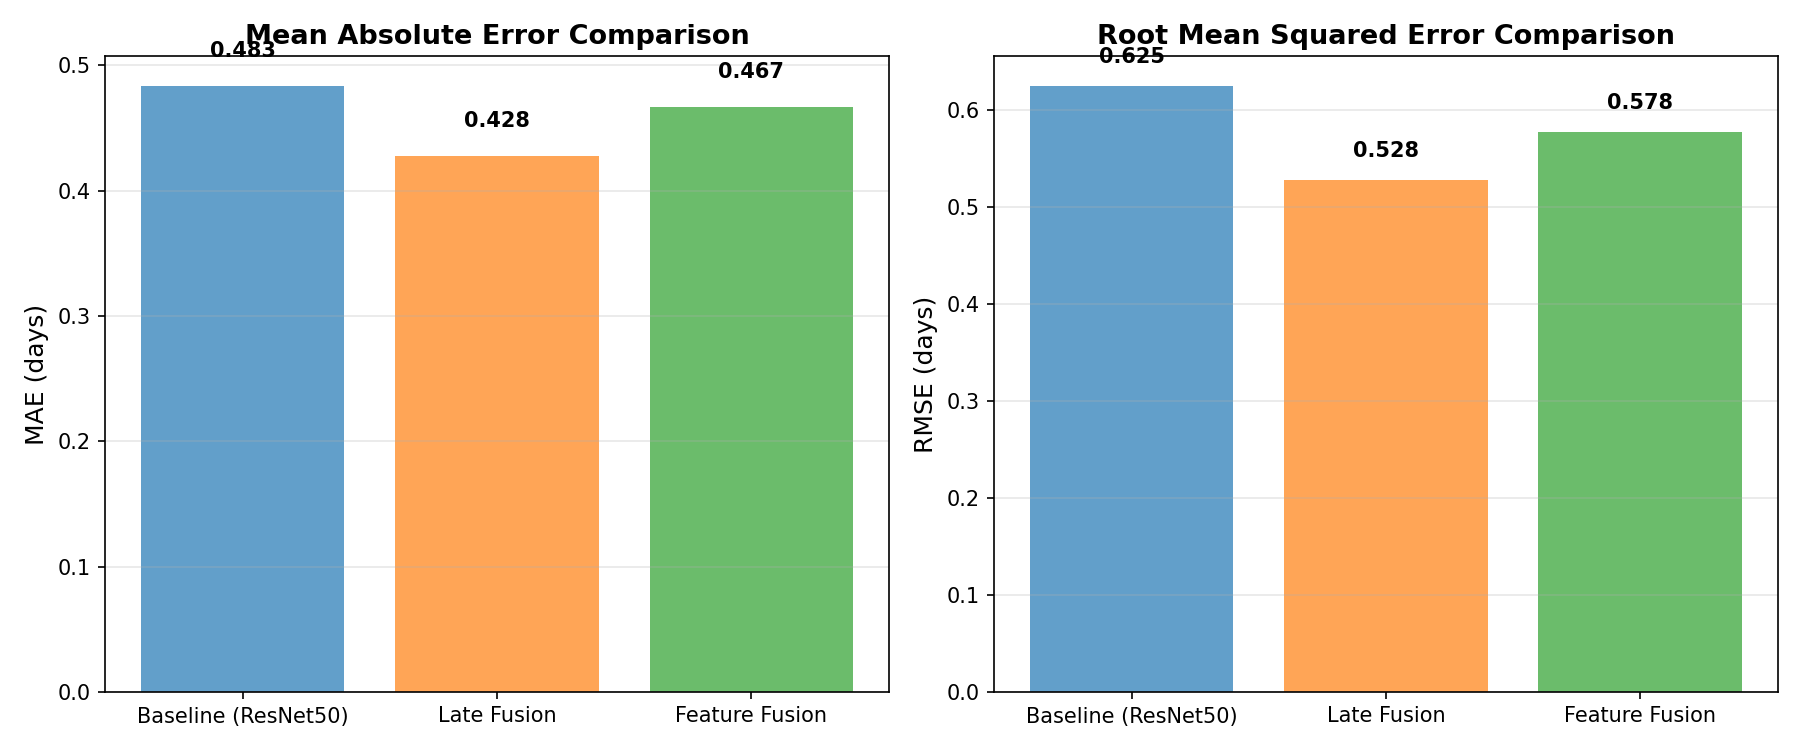

The table this chart was drawn from, first rows:
Model, MAE, RMSE, Parameters (M), Best Epoch
Baseline (ResNet50), 0.4834, 0.6249, 23.51, 24
Late Fusion, 0.4275, 0.5282, 47.02, 30
Feature Fusion, 0.4667, 0.5777, 49.11, 20
